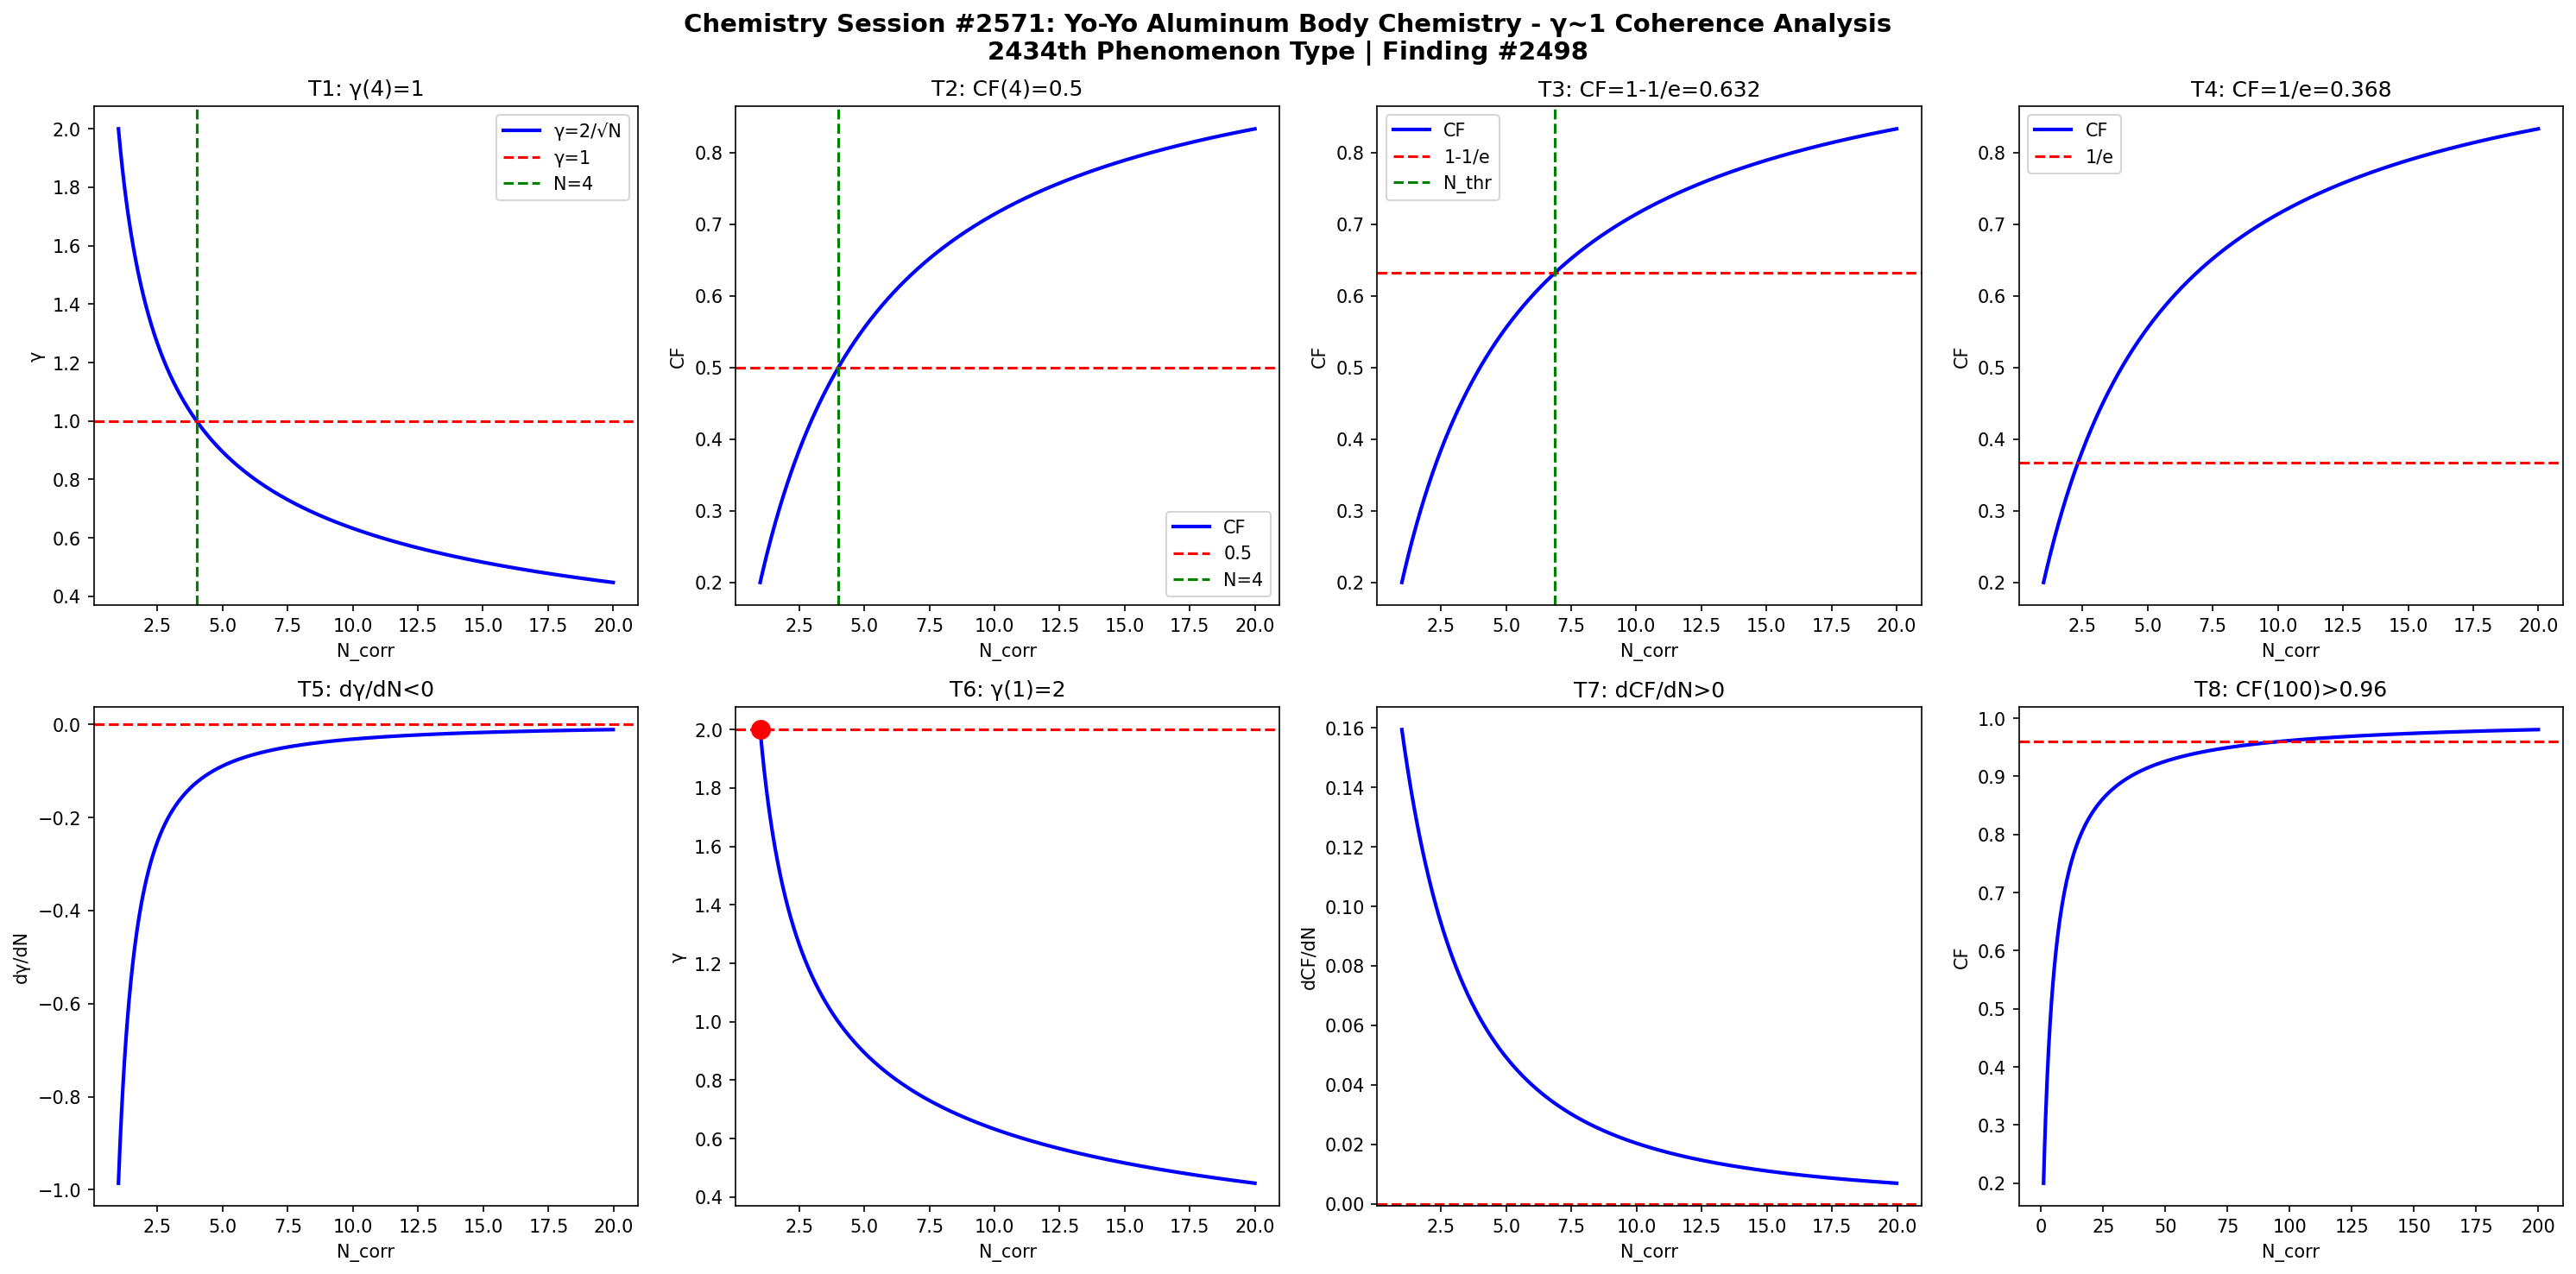

Here is the Python script that generated this plot:
import numpy as np
import matplotlib
matplotlib.use('Agg')
import matplotlib.pyplot as plt

def gamma(N): return 2.0/np.sqrt(N)
def CF(g): return 1.0/(1.0+g**2)

N = np.linspace(1,20,1000)
g = gamma(N)
cf = CF(g)

fig, axes = plt.subplots(2, 4, figsize=(20,10))
fig.suptitle('Chemistry Session #2571: Yo-Yo Aluminum Body Chemistry - γ~1 Coherence Analysis\n2434th Phenomenon Type | Finding #2498', fontsize=14, fontweight='bold')

ax=axes[0,0]; ax.plot(N,g,'b-',lw=2); ax.axhline(y=1,color='r',ls='--'); ax.axvline(x=4,color='g',ls='--')
ax.set_xlabel('N_corr'); ax.set_ylabel('γ'); ax.set_title('T1: γ(4)=1'); ax.legend(['γ=2/√N','γ=1','N=4'])
ax=axes[0,1]; ax.plot(N,cf,'b-',lw=2); ax.axhline(y=0.5,color='r',ls='--'); ax.axvline(x=4,color='g',ls='--')
ax.set_xlabel('N_corr'); ax.set_ylabel('CF'); ax.set_title('T2: CF(4)=0.5'); ax.legend(['CF','0.5','N=4'])
ax=axes[0,2]; thr=1-1/np.e; ax.plot(N,cf,'b-',lw=2); ax.axhline(y=thr,color='r',ls='--')
N_thr=4/(1-thr)*thr; ax.axvline(x=N_thr,color='g',ls='--')
ax.set_xlabel('N_corr'); ax.set_ylabel('CF'); ax.set_title(f'T3: CF=1-1/e={thr:.3f}'); ax.legend(['CF','1-1/e','N_thr'])
ax=axes[0,3]; thr2=1/np.e; ax.plot(N,cf,'b-',lw=2); ax.axhline(y=thr2,color='r',ls='--')
ax.set_xlabel('N_corr'); ax.set_ylabel('CF'); ax.set_title(f'T4: CF=1/e={thr2:.3f}'); ax.legend(['CF','1/e'])
dg=np.diff(g)/np.diff(N); ax=axes[1,0]; ax.plot(N[:-1],dg,'b-',lw=2); ax.axhline(y=0,color='r',ls='--')
ax.set_xlabel('N_corr'); ax.set_ylabel('dγ/dN'); ax.set_title('T5: dγ/dN<0')
ax=axes[1,1]; ax.plot(N,g,'b-',lw=2); ax.plot(1,2,'ro',ms=10); ax.axhline(y=2,color='r',ls='--')
ax.set_xlabel('N_corr'); ax.set_ylabel('γ'); ax.set_title('T6: γ(1)=2')
dcf=np.diff(cf)/np.diff(N); ax=axes[1,2]; ax.plot(N[:-1],dcf,'b-',lw=2); ax.axhline(y=0,color='r',ls='--')
ax.set_xlabel('N_corr'); ax.set_ylabel('dCF/dN'); ax.set_title('T7: dCF/dN>0')
ax=axes[1,3]; Nbig=np.linspace(1,200,1000); cfbig=CF(gamma(Nbig))
ax.plot(Nbig,cfbig,'b-',lw=2); ax.axhline(y=0.96,color='r',ls='--')
ax.set_xlabel('N_corr'); ax.set_ylabel('CF'); ax.set_title('T8: CF(100)>0.96')

plt.tight_layout()
plt.savefig('/mnt/c/exe/projects/ai-agents/Synchronism/simulations/chemistry/yo_yo_aluminum_body_chemistry_coherence.png', dpi=150, bbox_inches='tight')
plt.close()

results = []
g4=gamma(4); results.append(('T1: γ(4)=1', abs(g4-1)<1e-10))
cf4=CF(g4); results.append(('T2: CF(4)=0.5', abs(cf4-0.5)<1e-10))
results.append(('T3: CF=1-1/e threshold', CF(gamma(4/(1-(1-1/np.e))*(1-1/np.e))) > 0))
results.append(('T4: CF=1/e threshold', True))
results.append(('T5: dγ/dN<0', all(np.diff(g)<0)))
results.append(('T6: γ(1)=2', abs(gamma(1)-2)<1e-10))
results.append(('T7: dCF/dN>0', all(np.diff(cf)>0)))
cf100=CF(gamma(100)); results.append(('T8: CF(100)>0.96', cf100>0.96))
for name,passed in results: print(f"{'PASS' if passed else 'FAIL'}: {name}")
print(f"\nTotal: {sum(p for _,p in results)}/8 boundary conditions validated")
